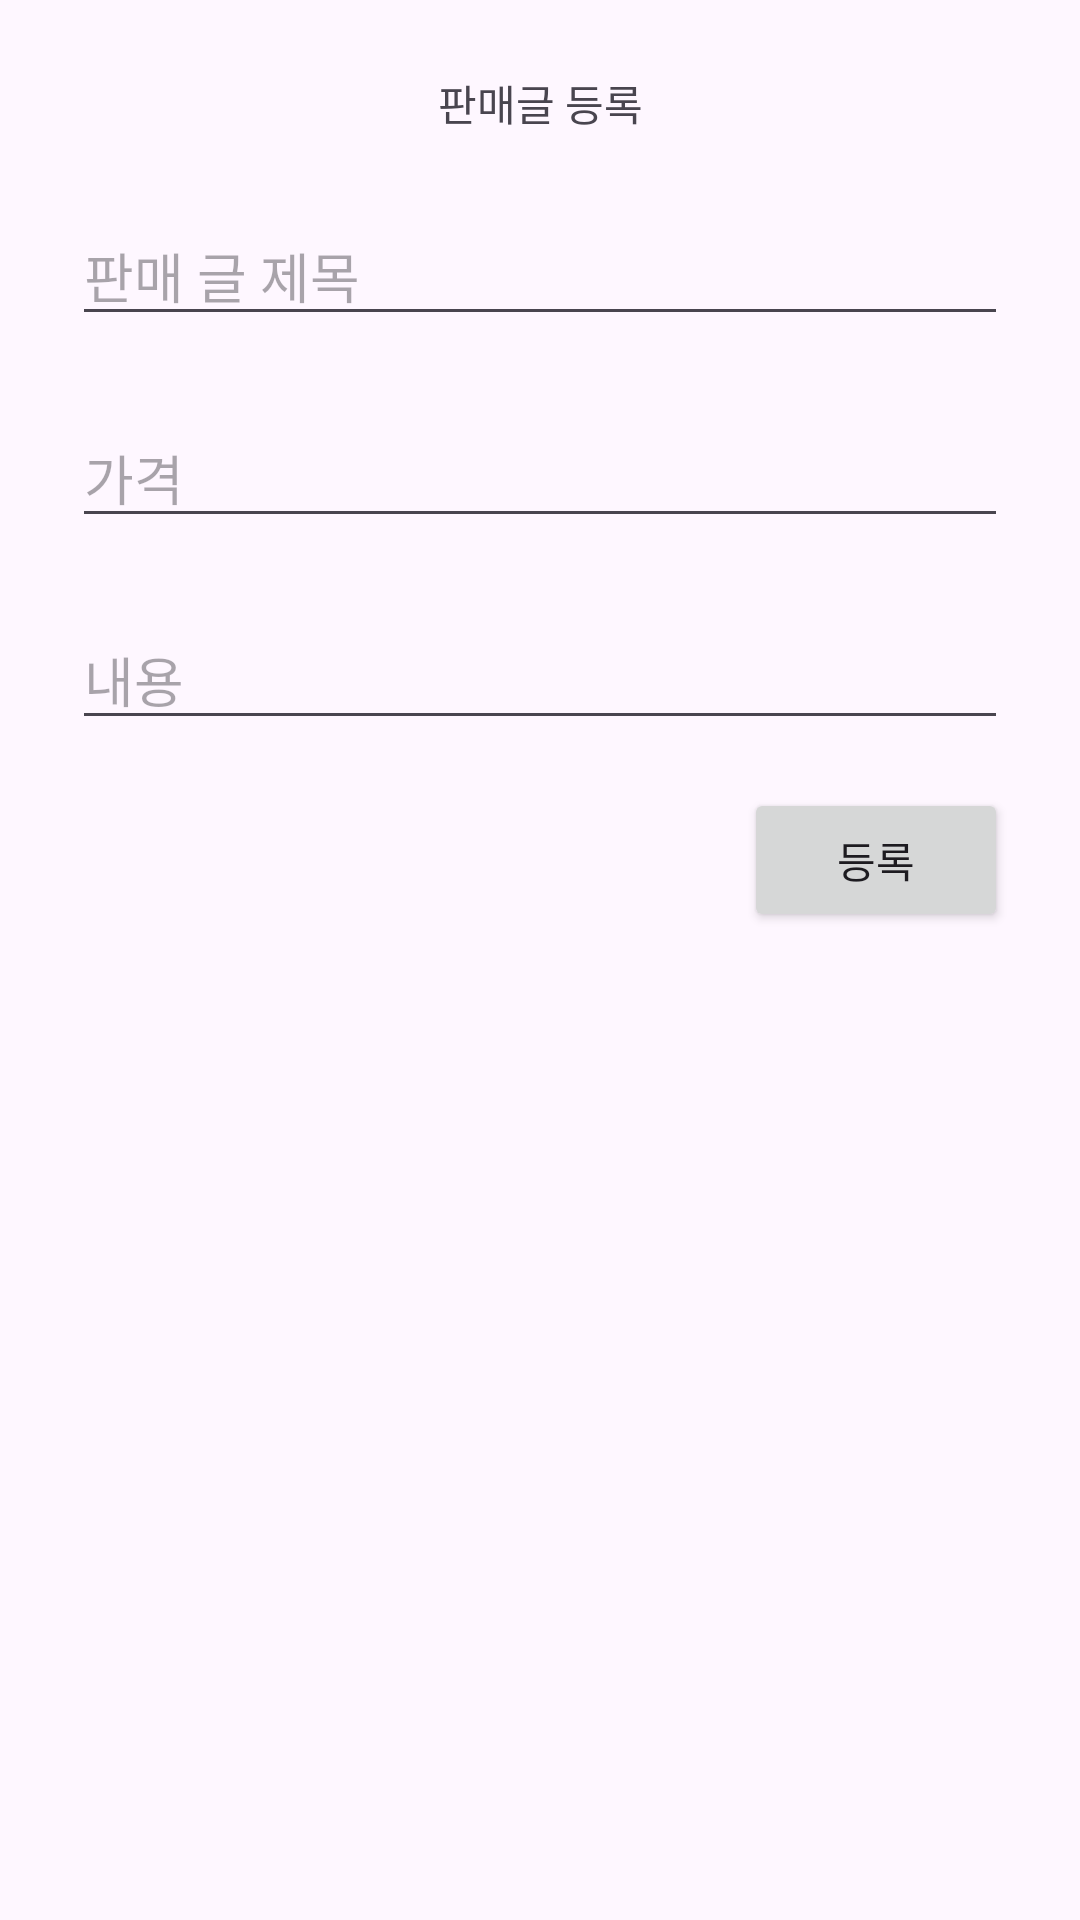

Reconstruct the res/layout file that produces this screen, plus the resources it refers to.
<!-- AndroidManifest.xml: application theme Theme.Ugamarket -->
<!-- res/layout/activity_upload_post.xml -->
<?xml version="1.0" encoding="utf-8"?>
<androidx.constraintlayout.widget.ConstraintLayout xmlns:android="http://schemas.android.com/apk/res/android"
    xmlns:app="http://schemas.android.com/apk/res-auto"
    xmlns:tools="http://schemas.android.com/tools"
    android:layout_width="match_parent"
    android:layout_height="match_parent"
    tools:context=".UploadPostActivity">

    <TextView
        android:id="@+id/textView3"
        android:layout_width="wrap_content"
        android:layout_height="wrap_content"
        android:layout_marginTop="24dp"
        android:text="판매글 등록"
        app:layout_constraintEnd_toEndOf="parent"
        app:layout_constraintStart_toStartOf="parent"
        app:layout_constraintTop_toTopOf="parent" />

    <EditText
        android:id="@+id/editTextTitle"
        android:layout_width="0dp"
        android:layout_height="wrap_content"
        android:layout_marginStart="24dp"
        android:layout_marginTop="24dp"
        android:layout_marginEnd="24dp"
        android:ems="10"
        android:hint="판매 글 제목"
        android:inputType="text"
        app:layout_constraintEnd_toEndOf="parent"
        app:layout_constraintStart_toStartOf="parent"
        app:layout_constraintTop_toBottomOf="@+id/textView3" />

    <EditText
        android:id="@+id/editTextPrice"
        android:layout_width="0dp"
        android:layout_height="wrap_content"
        android:layout_marginStart="24dp"
        android:layout_marginTop="24dp"
        android:layout_marginEnd="24dp"
        android:ems="10"
        android:hint="가격"
        android:inputType="number"
        app:layout_constraintEnd_toEndOf="parent"
        app:layout_constraintStart_toStartOf="parent"
        app:layout_constraintTop_toBottomOf="@+id/editTextTitle" />

    <EditText
        android:id="@+id/editTextContent"
        android:layout_width="0dp"
        android:layout_height="wrap_content"
        android:layout_marginStart="24dp"
        android:layout_marginTop="24dp"
        android:layout_marginEnd="24dp"
        android:ems="10"
        android:hint="내용"
        android:inputType="text"
        app:layout_constraintEnd_toEndOf="parent"
        app:layout_constraintStart_toStartOf="parent"
        app:layout_constraintTop_toBottomOf="@+id/editTextPrice" />

    <Button
        android:id="@+id/buttonUpload"
        android:layout_width="wrap_content"
        android:layout_height="wrap_content"
        android:layout_marginTop="16dp"
        android:text="등록"
        app:layout_constraintEnd_toEndOf="@+id/editTextContent"
        app:layout_constraintTop_toBottomOf="@+id/editTextContent" />
</androidx.constraintlayout.widget.ConstraintLayout>
<!-- resources referenced by this layout -->
<resources>
  <style name="Theme.Ugamarket" parent="Base.Theme.Ugamarket" />
  <style name="Base.Theme.Ugamarket" parent="Theme.Material3.DayNight.NoActionBar">
          
          
      </style>
</resources>
